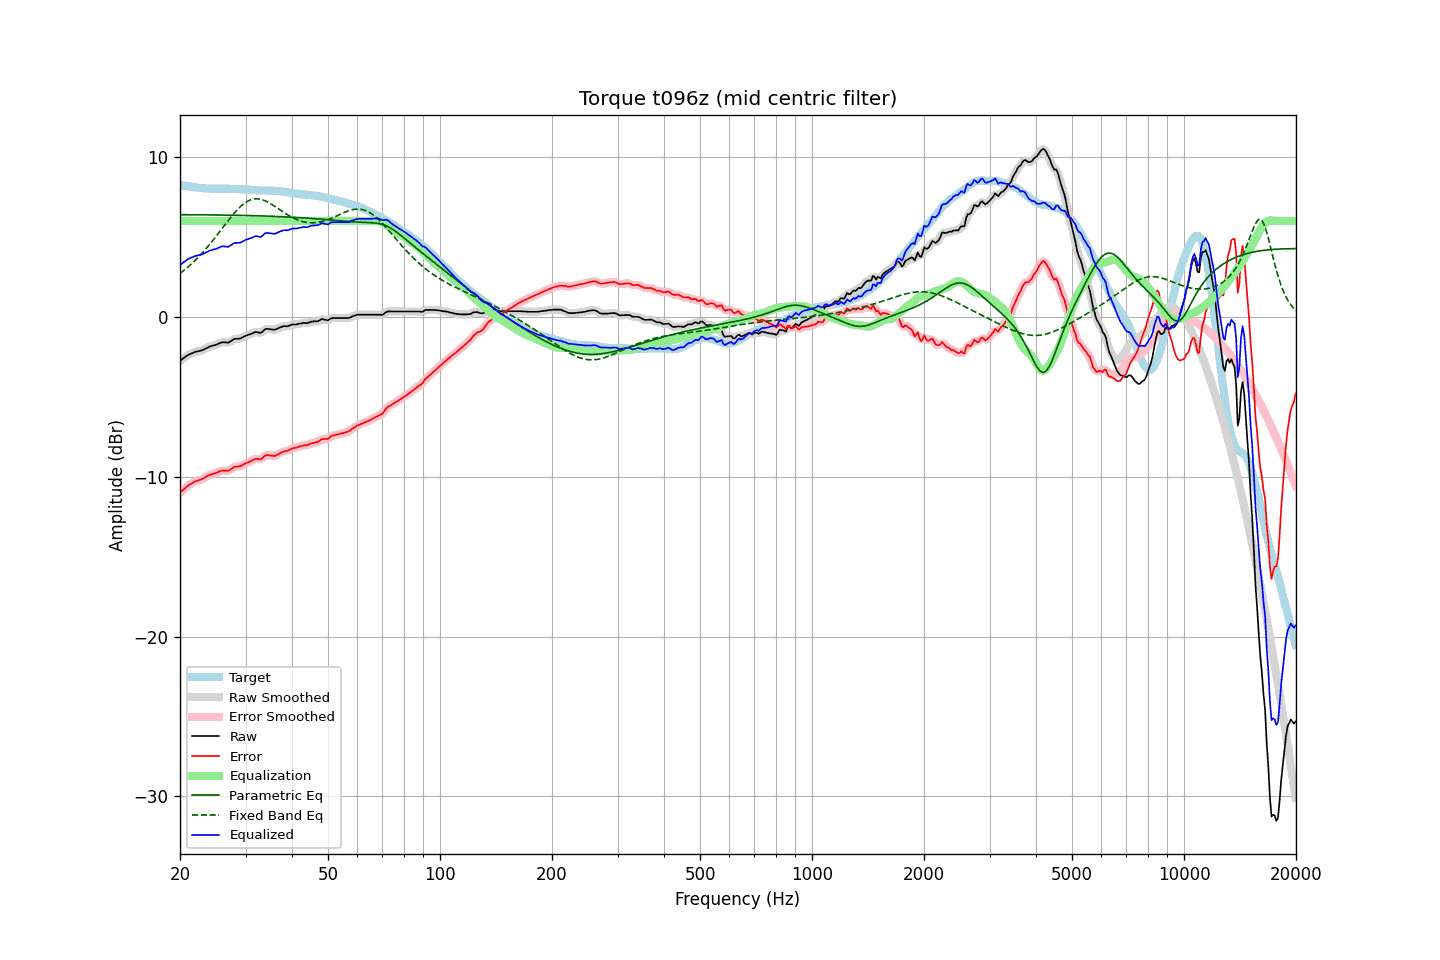

The data file committed next to this chart (first rows):
frequency, raw, error, smoothed, error_smoothed, equalization, parametric_eq, fixed_band_eq, equalized_raw, equalized_smoothed, target
20.00, -2.74, -11.00, -2.75, -11.00, 6.00, 6.40, 2.72, 3.26, 3.25, 8.26
20.20, -2.67, -10.91, -2.67, -10.91, 6.00, 6.40, 2.80, 3.33, 3.33, 8.24
20.40, -2.59, -10.81, -2.59, -10.81, 6.00, 6.40, 2.87, 3.41, 3.41, 8.22
20.61, -2.52, -10.73, -2.52, -10.72, 6.00, 6.40, 2.96, 3.48, 3.48, 8.21
20.81, -2.45, -10.64, -2.45, -10.64, 6.00, 6.40, 3.04, 3.55, 3.55, 8.18
21.02, -2.38, -10.56, -2.39, -10.56, 6.00, 6.39, 3.13, 3.62, 3.61, 8.17
21.23, -2.33, -10.49, -2.33, -10.49, 6.00, 6.39, 3.21, 3.67, 3.67, 8.15
21.44, -2.29, -10.43, -2.29, -10.43, 6.00, 6.39, 3.31, 3.71, 3.71, 8.14
21.66, -2.25, -10.38, -2.25, -10.37, 6.00, 6.39, 3.40, 3.75, 3.75, 8.13
21.87, -2.20, -10.31, -2.21, -10.32, 6.00, 6.39, 3.50, 3.80, 3.79, 8.11
22.09, -2.17, -10.27, -2.18, -10.28, 6.00, 6.39, 3.59, 3.83, 3.82, 8.10
22.31, -2.15, -10.24, -2.15, -10.24, 6.00, 6.39, 3.70, 3.85, 3.85, 8.09
22.54, -2.13, -10.21, -2.13, -10.21, 6.00, 6.39, 3.80, 3.87, 3.87, 8.08
22.76, -2.10, -10.17, -2.11, -10.17, 6.00, 6.39, 3.91, 3.90, 3.89, 8.07
22.99, -2.08, -10.14, -2.07, -10.13, 6.00, 6.39, 4.02, 3.92, 3.93, 8.05
23.22, -2.03, -10.08, -2.03, -10.08, 6.00, 6.39, 4.13, 3.97, 3.97, 8.04
23.45, -1.97, -10.01, -1.98, -10.02, 6.00, 6.38, 4.25, 4.03, 4.02, 8.04
23.69, -1.92, -9.95, -1.92, -9.95, 6.00, 6.38, 4.36, 4.08, 4.08, 8.03
23.92, -1.87, -9.90, -1.87, -9.90, 6.00, 6.38, 4.48, 4.13, 4.13, 8.03
24.16, -1.83, -9.86, -1.84, -9.86, 6.00, 6.38, 4.61, 4.17, 4.16, 8.03
24.40, -1.81, -9.84, -1.81, -9.83, 6.00, 6.38, 4.73, 4.19, 4.19, 8.03
24.65, -1.78, -9.81, -1.78, -9.81, 6.00, 6.38, 4.86, 4.22, 4.22, 8.02
24.89, -1.75, -9.77, -1.75, -9.78, 6.00, 6.38, 4.98, 4.25, 4.25, 8.02
25.14, -1.72, -9.74, -1.72, -9.74, 6.00, 6.38, 5.11, 4.28, 4.28, 8.02
25.39, -1.67, -9.69, -1.67, -9.69, 6.00, 6.38, 5.24, 4.33, 4.33, 8.02
25.65, -1.63, -9.65, -1.63, -9.65, 6.00, 6.37, 5.38, 4.37, 4.37, 8.02
25.91, -1.59, -9.62, -1.60, -9.62, 6.00, 6.37, 5.51, 4.41, 4.40, 8.03
26.16, -1.58, -9.61, -1.59, -9.61, 6.00, 6.37, 5.64, 4.42, 4.41, 8.02
26.43, -1.59, -9.61, -1.60, -9.62, 6.00, 6.37, 5.77, 4.41, 4.40, 8.02
26.69, -1.60, -9.62, -1.60, -9.62, 6.00, 6.37, 5.90, 4.40, 4.40, 8.02
26.96, -1.61, -9.63, -1.59, -9.61, 6.00, 6.37, 6.03, 4.39, 4.41, 8.02
27.23, -1.55, -9.57, -1.55, -9.57, 6.00, 6.36, 6.16, 4.45, 4.45, 8.02
27.50, -1.49, -9.51, -1.49, -9.50, 6.00, 6.36, 6.28, 4.51, 4.51, 8.01
27.77, -1.42, -9.43, -1.43, -9.44, 6.00, 6.36, 6.40, 4.58, 4.57, 8.01
28.05, -1.37, -9.38, -1.39, -9.39, 6.00, 6.36, 6.52, 4.63, 4.61, 8.01
28.33, -1.37, -9.37, -1.37, -9.37, 6.00, 6.36, 6.63, 4.63, 4.63, 8.00
28.62, -1.36, -9.36, -1.37, -9.36, 6.00, 6.36, 6.74, 4.64, 4.63, 7.99
28.90, -1.36, -9.35, -1.35, -9.34, 6.00, 6.35, 6.84, 4.64, 4.65, 7.99
29.19, -1.33, -9.32, -1.32, -9.31, 6.00, 6.35, 6.94, 4.67, 4.68, 7.99
29.48, -1.27, -9.26, -1.28, -9.26, 6.00, 6.35, 7.02, 4.73, 4.72, 7.98
29.78, -1.22, -9.20, -1.23, -9.21, 6.00, 6.35, 7.10, 4.78, 4.77, 7.98
30.08, -1.17, -9.15, -1.18, -9.15, 6.00, 6.34, 7.17, 4.83, 4.82, 7.98
30.38, -1.14, -9.12, -1.14, -9.11, 6.00, 6.34, 7.23, 4.86, 4.86, 7.97
30.68, -1.10, -9.06, -1.11, -9.07, 6.00, 6.34, 7.28, 4.90, 4.89, 7.96
30.99, -1.07, -9.03, -1.07, -9.02, 6.00, 6.34, 7.32, 4.93, 4.93, 7.96
31.30, -1.03, -8.98, -1.02, -8.97, 6.00, 6.34, 7.35, 4.97, 4.98, 7.94
31.61, -0.98, -8.92, -0.98, -8.92, 6.00, 6.33, 7.38, 5.02, 5.02, 7.94
31.93, -0.94, -8.88, -0.96, -8.89, 6.00, 6.33, 7.38, 5.06, 5.04, 7.94
32.24, -0.95, -8.87, -0.96, -8.89, 6.00, 6.33, 7.39, 5.05, 5.04, 7.92
32.57, -0.98, -8.90, -0.98, -8.90, 6.00, 6.32, 7.38, 5.02, 5.02, 7.92
32.89, -1.00, -8.91, -0.98, -8.89, 6.00, 6.32, 7.36, 5.00, 5.02, 7.91
33.22, -0.95, -8.86, -0.93, -8.84, 6.00, 6.32, 7.33, 5.05, 5.07, 7.91
33.55, -0.85, -8.75, -0.86, -8.76, 6.00, 6.31, 7.30, 5.15, 5.14, 7.90
33.89, -0.76, -8.67, -0.78, -8.69, 6.00, 6.31, 7.26, 5.24, 5.22, 7.91
34.23, -0.74, -8.64, -0.75, -8.65, 6.00, 6.31, 7.22, 5.26, 5.25, 7.90
34.57, -0.75, -8.65, -0.75, -8.65, 6.00, 6.30, 7.16, 5.25, 5.25, 7.90
34.92, -0.77, -8.67, -0.77, -8.66, 6.00, 6.30, 7.11, 5.23, 5.23, 7.90
35.27, -0.78, -8.68, -0.79, -8.68, 6.00, 6.30, 7.05, 5.22, 5.21, 7.90
35.62, -0.79, -8.69, -0.80, -8.69, 6.00, 6.29, 6.98, 5.21, 5.20, 7.90
35.97, -0.80, -8.69, -0.79, -8.68, 6.00, 6.29, 6.92, 5.20, 5.21, 7.89
... 635 more rows
